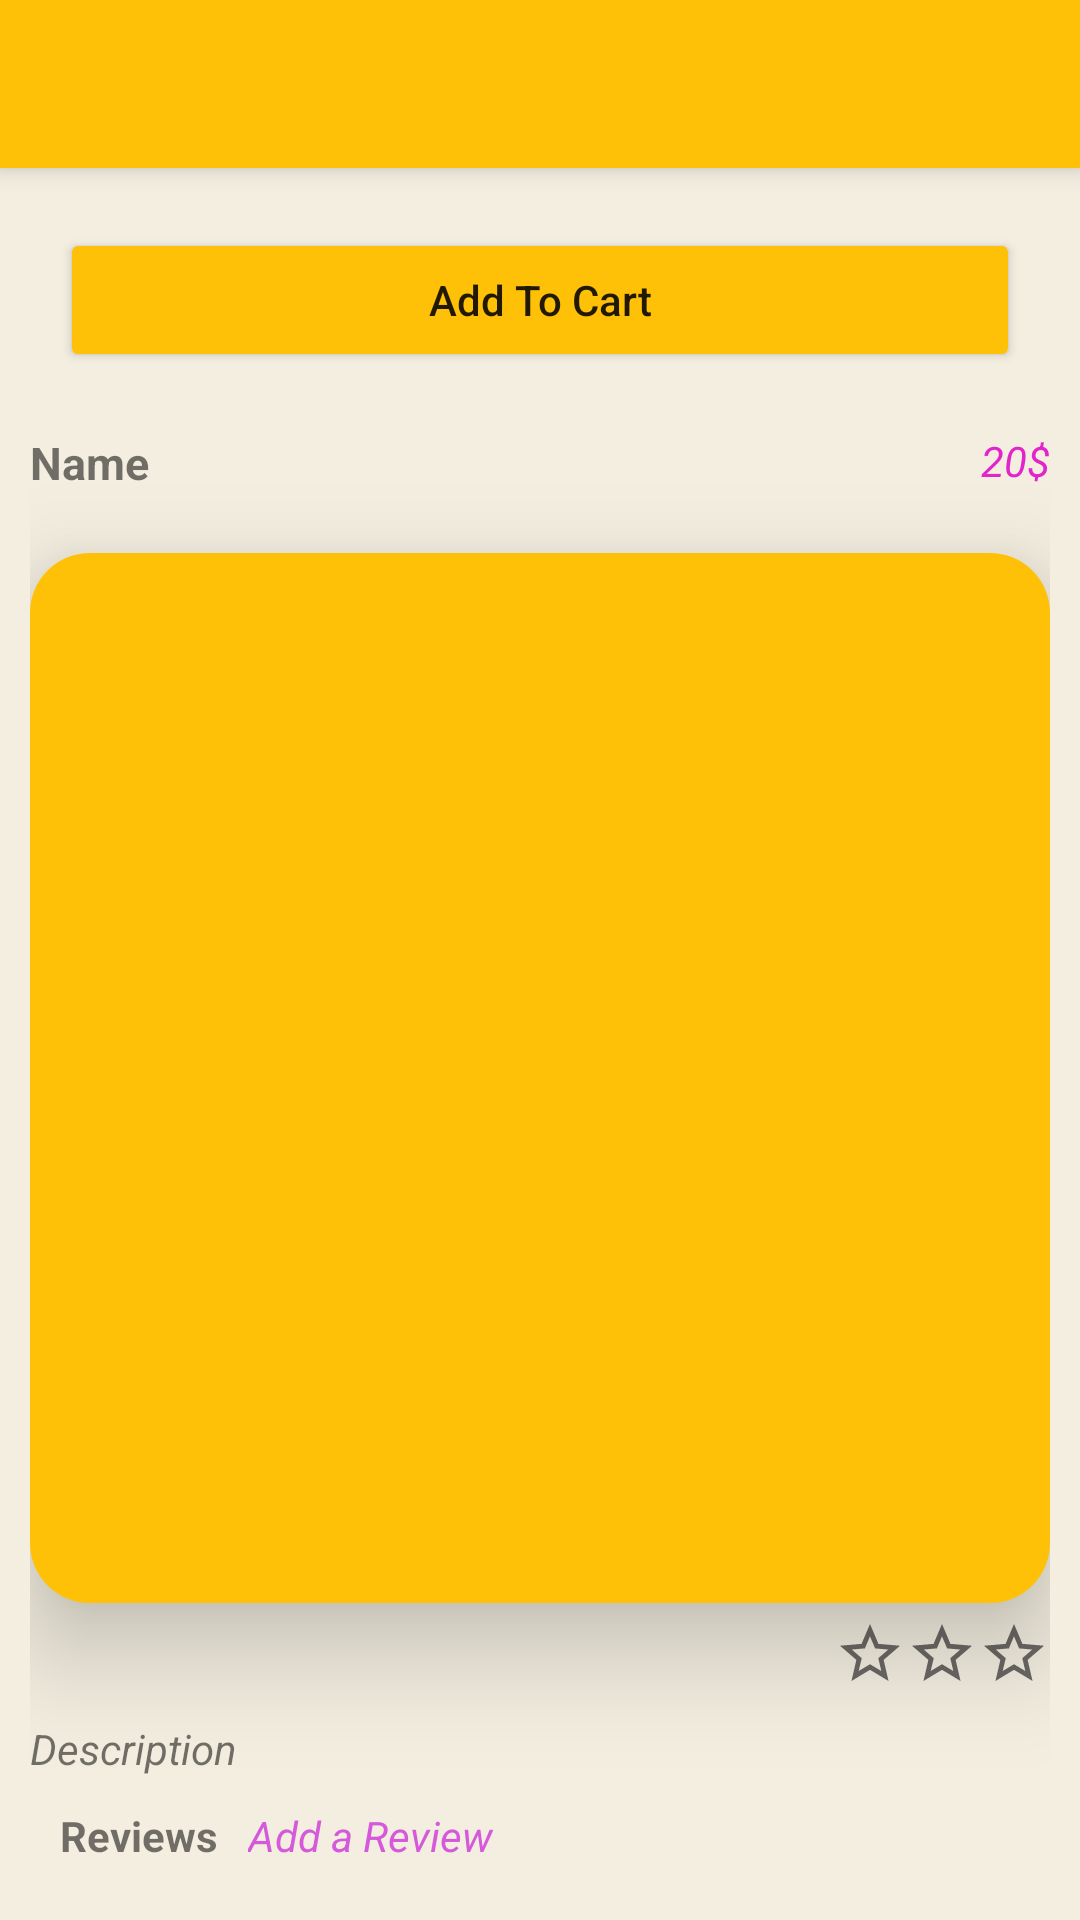

Here is an Android app screen rendered from its layout file. Give the layout XML and the strings, colors and styles it references.
<!-- AndroidManifest.xml: application theme Theme.76_Groceries_Cart -->
<!-- res/layout/activity_grocery_item.xml -->
<?xml version="1.0" encoding="utf-8"?>
<RelativeLayout xmlns:android="http://schemas.android.com/apk/res/android"
    xmlns:app="http://schemas.android.com/apk/res-auto"
    xmlns:tools="http://schemas.android.com/tools"
    android:layout_width="match_parent"
    android:layout_height="match_parent"
    android:background="#FFF3EEE0"
    tools:context=".GroceryItemActivity">

    <com.google.android.material.appbar.MaterialToolbar
        android:id="@+id/toolbar"
        android:layout_width="match_parent"
        android:layout_height="wrap_content"
        android:background="#FFC107"
        android:elevation="5dp" />

    <Button
        android:id="@+id/btnAddToCart"
        android:layout_width="match_parent"
        android:layout_height="wrap_content"
        android:layout_below="@+id/toolbar"
        android:layout_marginStart="20dp"
        android:layout_marginTop="20dp"
        android:layout_marginEnd="20dp"
        android:text="Add To Cart"


        android:textAllCaps="false"
        app:backgroundTint="#FFC107" />

    <androidx.core.widget.NestedScrollView
        android:layout_width="match_parent"
        android:layout_height="match_parent"
        android:layout_below="@+id/btnAddToCart"
        android:padding="10dp">

        <RelativeLayout
            android:layout_width="match_parent"
            android:layout_height="match_parent">

            <RelativeLayout
                android:id="@+id/firstRelLayout"
                android:layout_width="match_parent"
                android:layout_height="wrap_content"
                android:layout_marginTop="10dp">

                <TextView
                    android:id="@+id/txtName"
                    android:layout_width="wrap_content"
                    android:layout_height="wrap_content"
                    android:text="Name"
                    android:textSize="15sp"
                    android:textStyle="bold" />

                <TextView
                    android:id="@+id/txtPrice"
                    android:layout_width="wrap_content"
                    android:layout_height="wrap_content"
                    android:layout_alignParentEnd="true"
                    android:layout_alignParentRight="true"
                    android:text="20$"
                    android:textColor="#E424CB"
                    android:textStyle="italic" />
            </RelativeLayout>

            
            
            
            
            
            
            
            
            
            
            <com.google.android.material.imageview.ShapeableImageView
                android:id="@+id/itemImage"
                android:layout_width="350dp"
                android:layout_height="350dp"
                android:layout_below="@id/firstRelLayout"
                android:layout_centerHorizontal="true"
                android:layout_marginTop="20dp"
                android:background="#FFC107"
                android:elevation="20dp"
                app:shapeAppearanceOverlay="@style/roundImageView" />

            <RelativeLayout
                android:id="@+id/starRelLayout"
                android:layout_width="wrap_content"
                android:layout_height="wrap_content"
                android:layout_below="@+id/itemImage"
                android:layout_alignParentEnd="true"
                android:layout_alignParentRight="true"
                android:layout_marginTop="5dp">

                <RelativeLayout
                    android:id="@+id/firstStarRelLayout"
                    android:layout_width="wrap_content"
                    android:layout_height="wrap_content">

                    <ImageView
                        android:id="@+id/firstFilledStar"
                        android:layout_width="wrap_content"
                        android:layout_height="wrap_content"
                        android:src="@drawable/ic_filled_star"
                        android:visibility="gone" />

                    <ImageView
                        android:id="@+id/firstEmptyStar"
                        android:layout_width="wrap_content"
                        android:layout_height="wrap_content"
                        android:src="@drawable/ic_empty_star" />

                </RelativeLayout>


                <RelativeLayout
                    android:id="@+id/secondStarRelLayout"
                    android:layout_width="wrap_content"
                    android:layout_height="wrap_content"
                    android:layout_toEndOf="@+id/firstStarRelLayout"
                    android:layout_toRightOf="@+id/firstStarRelLayout">

                    <ImageView
                        android:id="@+id/secondFilledStar"
                        android:layout_width="wrap_content"
                        android:layout_height="wrap_content"
                        android:src="@drawable/ic_filled_star"
                        android:visibility="gone" />

                    <ImageView
                        android:id="@+id/secondEmptyStar"
                        android:layout_width="wrap_content"
                        android:layout_height="wrap_content"
                        android:src="@drawable/ic_empty_star" />

                </RelativeLayout>


                <RelativeLayout
                    android:id="@+id/thirdStarRelLayout"
                    android:layout_width="wrap_content"
                    android:layout_height="wrap_content"
                    android:layout_toEndOf="@+id/secondStarRelLayout"
                    android:layout_toRightOf="@+id/secondStarRelLayout">

                    <ImageView
                        android:id="@+id/thirdFilledStar"
                        android:layout_width="wrap_content"
                        android:layout_height="wrap_content"
                        android:src="@drawable/ic_filled_star"
                        android:visibility="gone" />

                    <ImageView
                        android:id="@+id/thirdEmptyStar"
                        android:layout_width="wrap_content"
                        android:layout_height="wrap_content"
                        android:src="@drawable/ic_empty_star" />

                </RelativeLayout>

            </RelativeLayout>

            <TextView
                android:id="@+id/txtDescription"
                android:layout_width="wrap_content"
                android:layout_height="wrap_content"
                android:layout_below="@id/starRelLayout"
                android:layout_marginTop="10dp"
                android:text="Description"
                android:textStyle="italic" />

            <RelativeLayout
                android:id="@+id/reviewRelLayout"
                android:layout_width="match_parent"
                android:layout_height="wrap_content"
                android:layout_below="@+id/txtDescription"
                android:layout_marginTop="10dp">

                <TextView
                    android:id="@+id/txtReviews"
                    android:layout_width="wrap_content"
                    android:layout_height="wrap_content"
                    android:layout_marginStart="10dp"
                    android:layout_marginLeft="10dp"
                    android:text="Reviews"
                    android:textStyle="bold" />

                <TextView
                    android:id="@+id/txtAddReview"
                    android:layout_width="wrap_content"
                    android:layout_height="wrap_content"
                    android:layout_marginStart="10dp"
                    android:layout_marginLeft="10dp"
                    android:layout_toEndOf="@+id/txtReviews"
                    android:layout_toRightOf="@+id/txtReviews"

                    android:text="Add a Review"
                    android:textColor="#D559DA"
                    android:textStyle="italic" />

                <androidx.recyclerview.widget.RecyclerView
                    android:id="@+id/reviewRecView"
                    android:layout_width="match_parent"
                    android:layout_height="wrap_content"
                    android:layout_below="@+id/txtReviews"
                    android:layout_marginTop="9dp" />

            </RelativeLayout>


        </RelativeLayout>


    </androidx.core.widget.NestedScrollView>


</RelativeLayout>
<!-- resources referenced by this layout -->
<resources>
  <!-- drawable ic_empty_star (drawable-anydpi) -->
  <vector xmlns:android="http://schemas.android.com/apk/res/android"
      android:width="24dp"
      android:height="24dp"
      android:viewportWidth="24"
      android:viewportHeight="24"
      android:tint="#474545"
      android:alpha="0.8">
    <path
        android:fillColor="@android:color/white"
        android:pathData="M22,9.24l-7.19,-0.62L12,2 9.19,8.63 2,9.24l5.46,4.73L5.82,21 12,17.27 18.18,21l-1.63,-7.03L22,9.24zM12,15.4l-3.76,2.27 1,-4.28 -3.32,-2.88 4.38,-0.38L12,6.1l1.71,4.04 4.38,0.38 -3.32,2.88 1,4.28L12,15.4z"/>
  </vector>
  <!-- drawable ic_filled_star: png bitmap (drawable-hdpi, 465 bytes) -->
  <style name="roundImageView" parent="">
          <item name="cornerFamily">rounded</item>
          <item name="cornerSize">20dp</item>
          <item name="color">@color/white</item>
      </style>
  <style name="Theme.76_Groceries_Cart" parent="Theme.MaterialComponents.Light.NoActionBar">
          
          <item name="colorPrimary">@color/purple_500</item>
          <item name="colorPrimaryVariant">@color/purple_700</item>
          <item name="colorOnPrimary">@color/white</item>
          
          <item name="colorSecondary">@color/teal_200</item>
          <item name="colorSecondaryVariant">@color/teal_700</item>
          <item name="colorOnSecondary">@color/black</item>
          
          <item name="android:statusBarColor" tools:targetApi="l">?attr/colorPrimaryVariant</item>
          
      </style>
  <!-- not gathered from this repository: default colours our renderer supplied (Android Studio template values) -->
  <color name="purple_500">#FF6200EE</color>
  <color name="purple_700">#FF3700B3</color>
  <color name="teal_200">#FF03DAC5</color>
  <color name="teal_700">#FF018786</color>
  <color name="black">#FF000000</color>
  <color name="white">#FFFFFFFF</color>
</resources>
